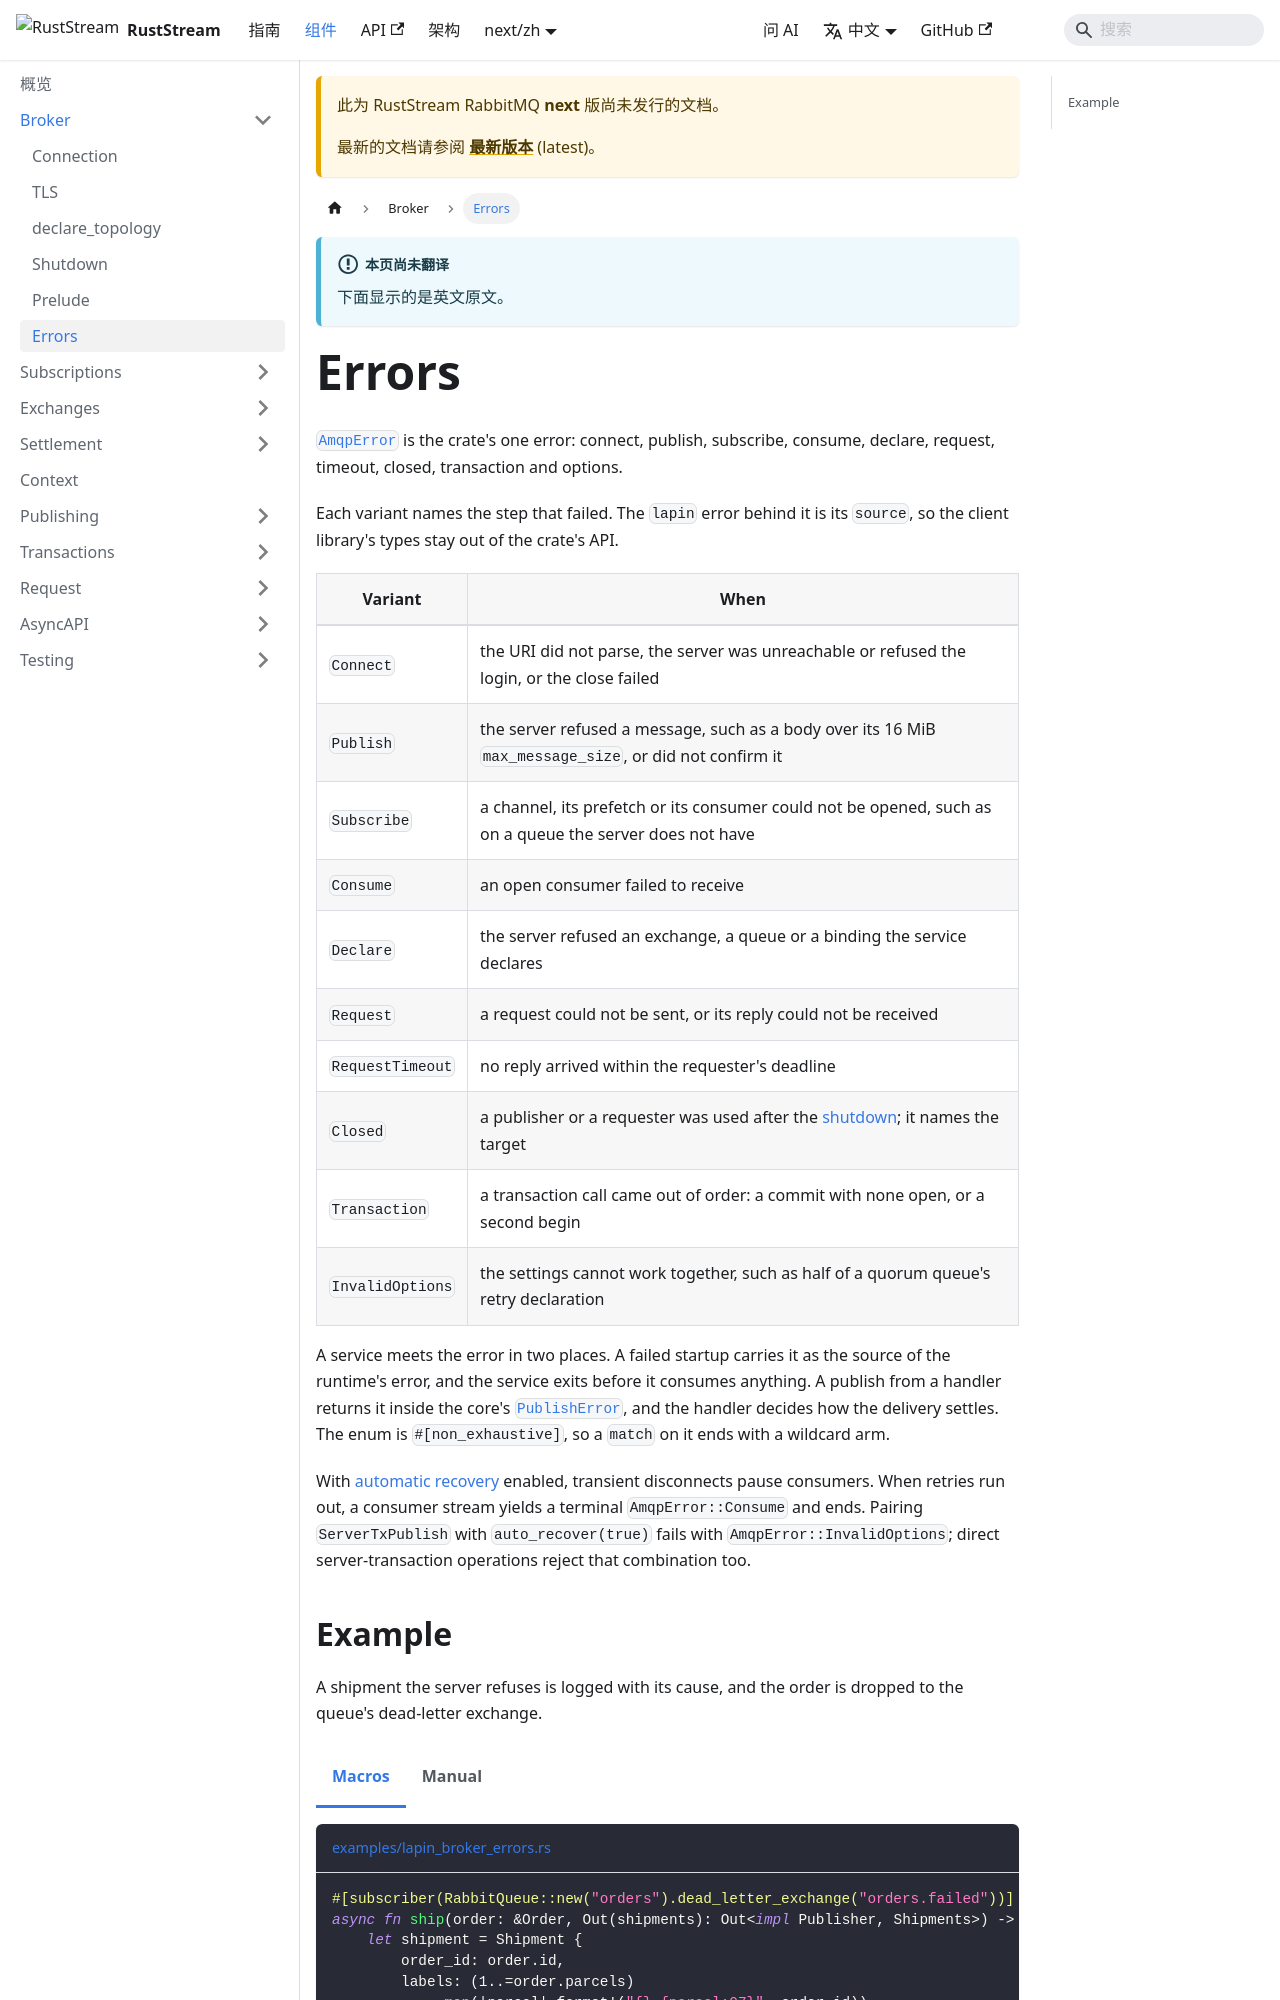

repository: powersemmi/ruststream-lapin · page: next/zh/components/broker/errors/index.html · generator: docusaurus

---
sidebar_position: 6
title: Errors
description: "AmqpError is the crate's one error: connect, publish, subscribe, consume, declare, request, timeout, closed, transaction and options."
---

import Tabs from '@theme/Tabs';
import TabItem from '@theme/TabItem';
